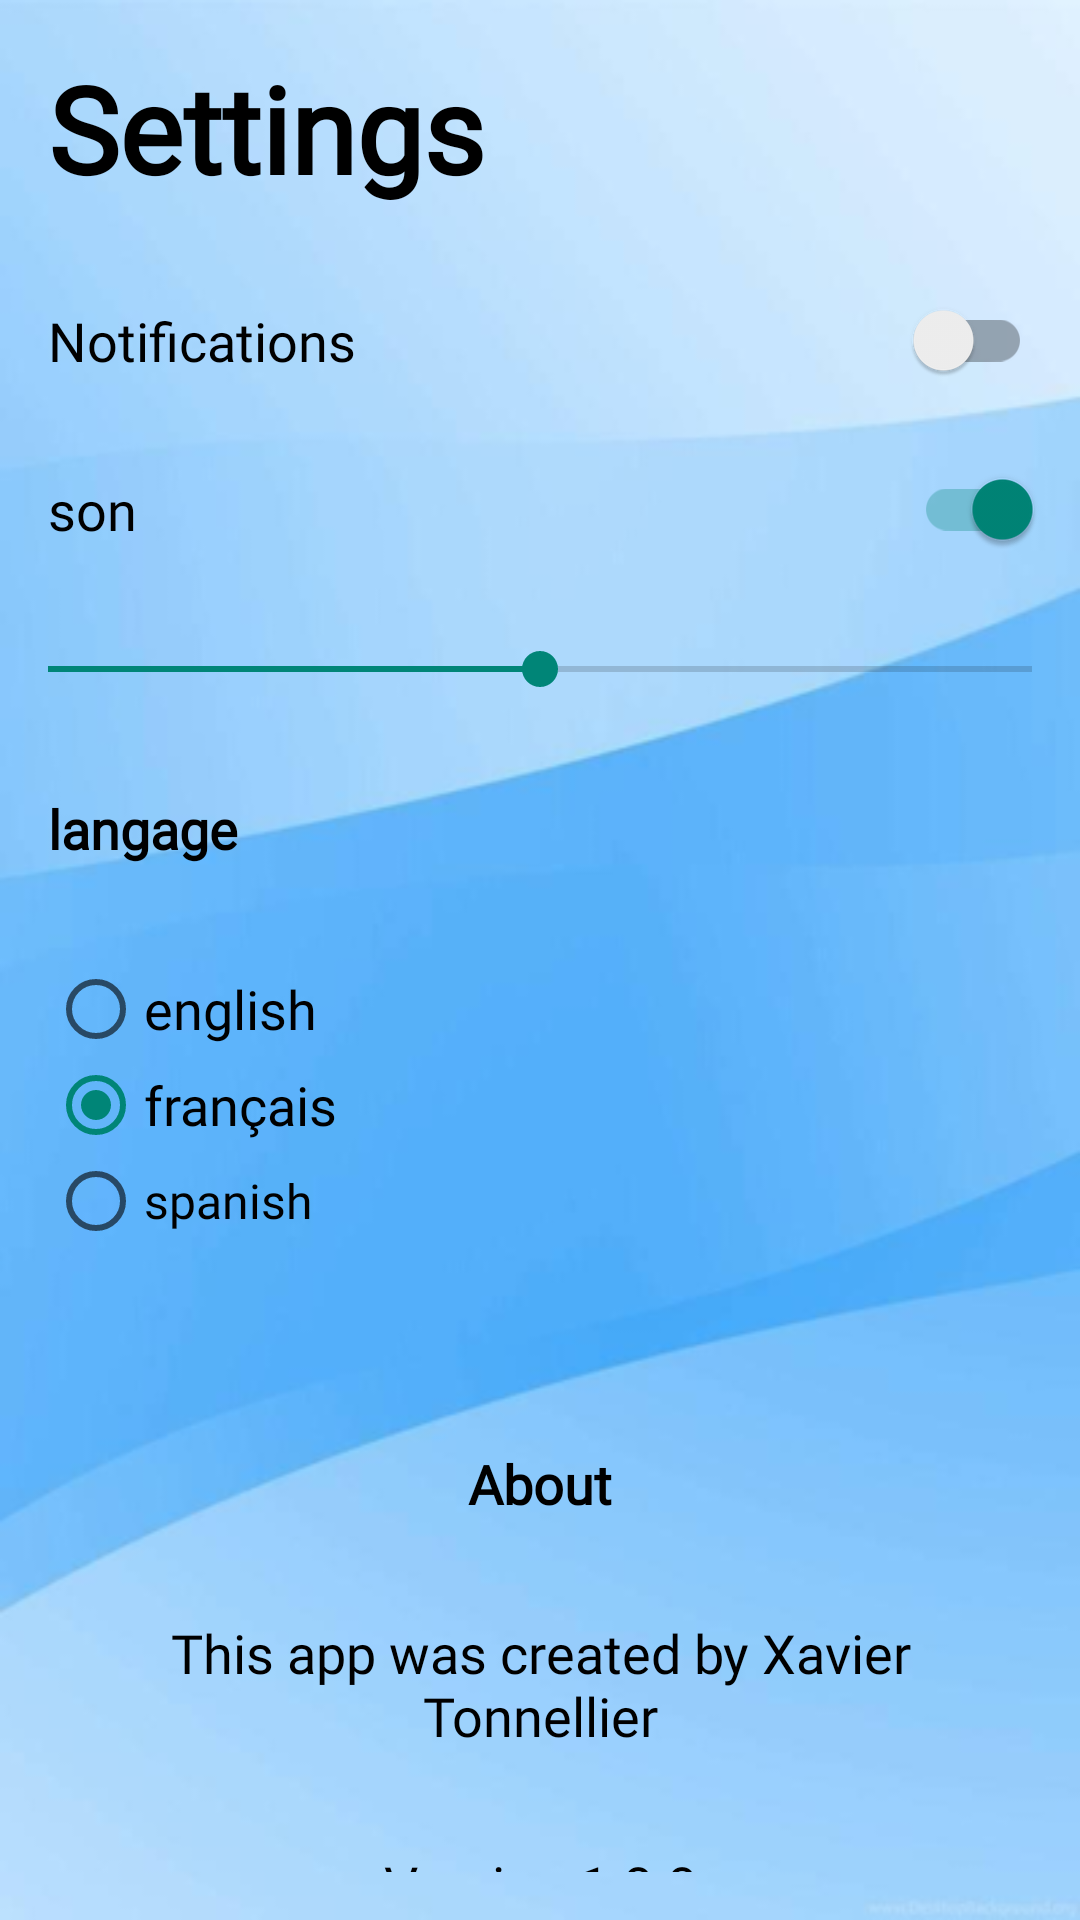

Layout XML and referenced resources for this Android screen:
<!-- AndroidManifest.xml: application theme Theme.Grama -->
<!-- res/layout/fragment_setting.xml -->
<LinearLayout xmlns:android="http://schemas.android.com/apk/res/android"
    android:orientation="vertical"
    android:layout_width="match_parent"
    android:layout_height="match_parent">

    <TextView
        android:text="@string/desc_param"
        style="@style/BigTextStyle"
        android:textStyle="bold"
        android:padding="16dp"
        android:layout_width="match_parent"
        android:layout_height="wrap_content" />

    <androidx.appcompat.widget.SwitchCompat
        android:id="@+id/notifications_switch"
        android:text="@string/notifications"
        style="@style/DefaultTextStyle"
        android:padding="16dp"
        android:layout_width="match_parent"
        android:layout_height="wrap_content" />

    <androidx.appcompat.widget.SwitchCompat
        android:id="@+id/sound_switch"
        android:text="@string/sound"
        style="@style/DefaultTextStyle"
        android:checked="true"
        android:padding="16dp"
        android:layout_width="match_parent"
        android:layout_height="wrap_content" />

    <SeekBar
        android:id="@+id/sound_seekbar"
        android:max="100"
        android:progress="50"
        android:padding="16dp"
        android:layout_width="match_parent"
        android:layout_height="wrap_content" />

    <TextView
        android:text="@string/language"
        style="@style/DefaultTextStyle"
        android:textStyle="bold"
        android:padding="16dp"
        android:layout_width="match_parent"
        android:layout_height="wrap_content" />

    <RadioGroup
        android:id="@+id/language_radio_group"
        android:padding="16dp"
        android:layout_width="match_parent"
        android:layout_height="wrap_content">

        <RadioButton
            android:id="@+id/language_english"
            android:text="@string/english"
            style="@style/DefaultTextStyle"
            android:layout_width="match_parent"
            android:layout_height="wrap_content" />

        <RadioButton
            android:id="@+id/language_french"
            android:text="@string/french"
            android:checked="true"
            style="@style/DefaultTextStyle"
            android:layout_width="match_parent"
            android:layout_height="wrap_content" />

        <RadioButton
            android:id="@+id/language_spanish"
            android:text="@string/spanish"
            style="@style/DefaultTextStyle"
            android:textSize="16sp"
            android:layout_width="match_parent"
            android:layout_height="wrap_content" />
    </RadioGroup>

    <TextView
        style="@style/DefaultTextStyle"
        android:layout_width="match_parent"
        android:layout_height="wrap_content"
        android:gravity="center"
        android:paddingTop="50dp"
        android:paddingBottom="16dp"
        android:text="@string/about"
        android:textStyle="bold" />

    <TextView
        android:text="@string/aboutInfo"
        style="@style/DefaultTextStyle"
        android:padding="16dp"
        android:layout_width="match_parent"
        android:layout_height="wrap_content"
        android:gravity="center"/>

    <TextView
        style="@style/DefaultTextStyle"
        android:layout_width="match_parent"
        android:layout_height="wrap_content"
        android:gravity="center"
        android:padding="16dp"
        android:text="@string/version" />

</LinearLayout>
<!-- resources referenced by this layout -->
<resources>
  <string name="about">About</string>
  <string name="aboutInfo">This app was created by Xavier Tonnellier</string>
  <string name="desc_param">Settings</string>
  <string name="english">english</string>
  <string name="french">français</string>
  <string name="language">langage</string>
  <string name="notifications">Notifications</string>
  <string name="sound">son</string>
  <string name="spanish">spanish</string>
  <string name="version">Version 1.0.0</string>
  <style name="BigTextStyle" parent="DefaultTextStyle">
          <item name="android:textSize">40sp</item>
      </style>
  <style name="DefaultTextStyle">
          <item name="android:textColor">@color/black</item>
          <item name="android:textSize">18sp</item>
          <item name="android:fontFamily">@font/georgia</item>
      </style>
  <style name="Theme.Grama" parent="Theme.AppCompat.Light.NoActionBar">
          
          <item name="android:windowBackground">@drawable/screen</item>
          <item name="colorPrimary">@color/purple_500</item>
          <item name="colorPrimaryVariant">@color/purple_700</item>
          <item name="colorOnPrimary">@color/white</item>
          
          <item name="colorSecondary">@color/teal_200</item>
          <item name="colorSecondaryVariant">@color/teal_700</item>
          <item name="colorOnSecondary">@color/black</item>
          
          <item name="android:statusBarColor">?attr/colorPrimaryVariant</item>
          
      </style>
  <color name="black">#FF000000</color>
  <!-- drawable screen: png bitmap (drawable-v24, 77425 bytes) -->
  <color name="purple_500">#FF6200EE</color>
  <color name="purple_700">#FF3700B3</color>
  <color name="white">#FFFFFFFF</color>
  <color name="teal_200">#FF03DAC5</color>
  <color name="teal_700">#FF018786</color>
</resources>
